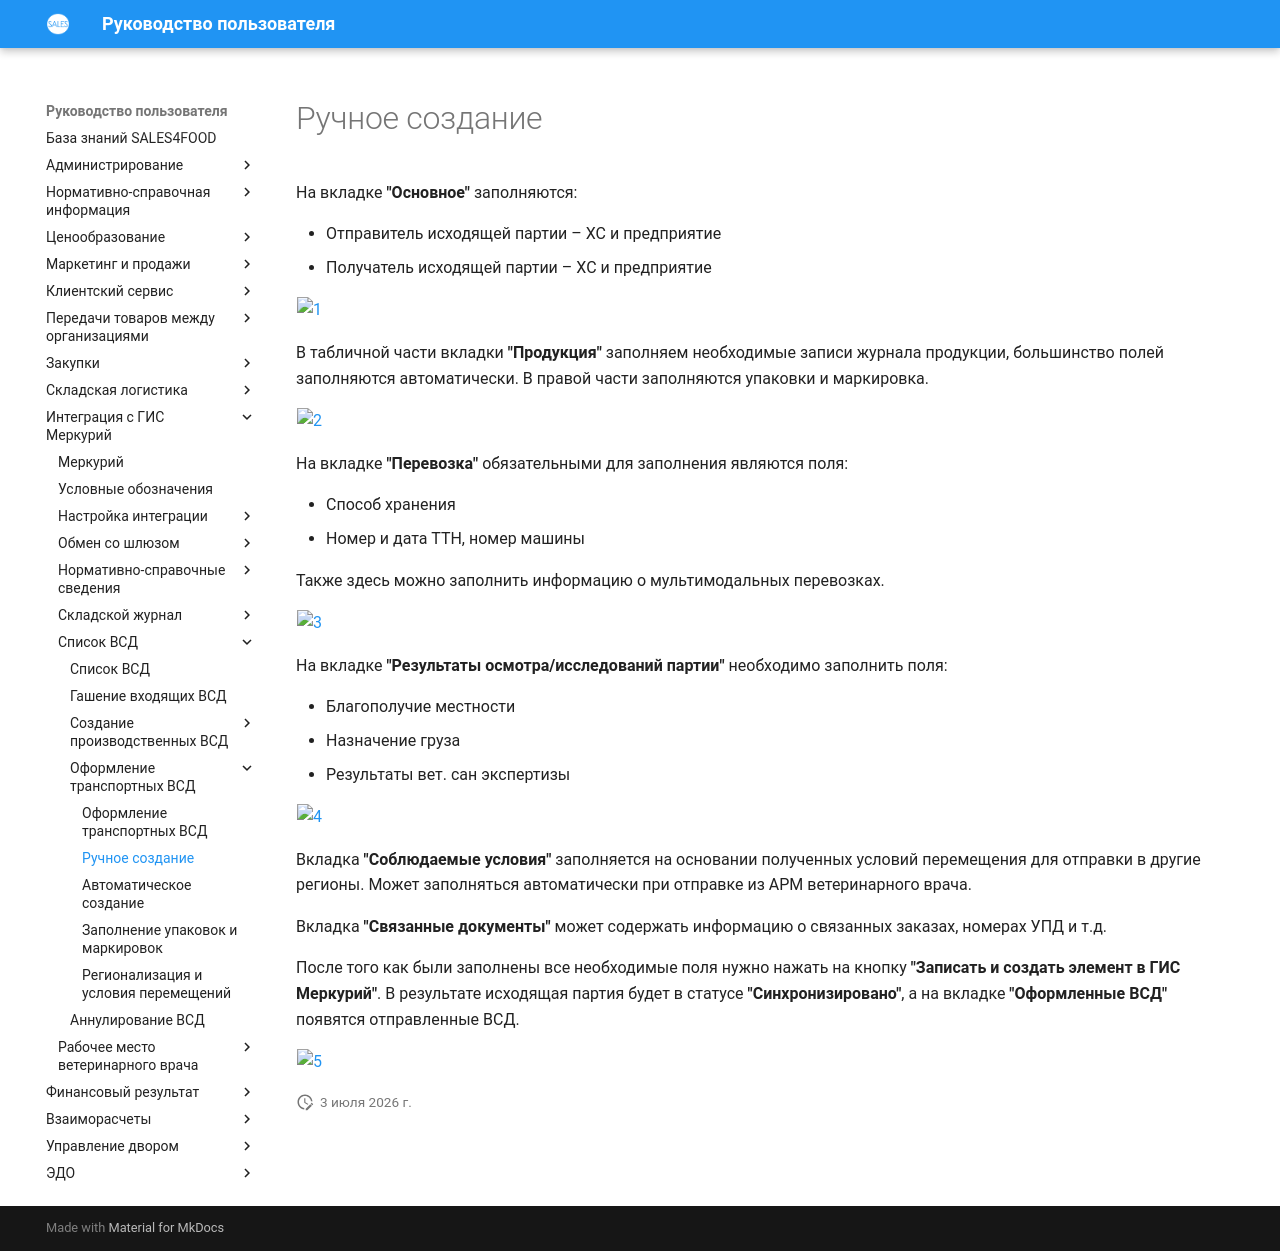

repository: Konstanta-it/sales4food · page: Mercury/ListOfVsd/RegistrationOfTransportVSD/ManualCreation/index.html · generator: mkdocs

# Ручное создание

На вкладке **"Основное"** заполняются:

- Отправитель исходящей партии – ХС и предприятие
- Получатель исходящей партии – ХС и предприятие

[![1][1]][1]

В табличной части вкладки **"Продукция"** заполняем необходимые записи журнала продукции, большинство полей заполняются автоматически. В правой части заполняются упаковки и маркировка.

[![2][2]][2]

На вкладке **"Перевозка"** обязательными для заполнения являются поля:

- Способ хранения
- Номер и дата ТТН, номер машины

Также здесь можно заполнить информацию о мультимодальных перевозках.

[![3][3]][3]

На вкладке **"Результаты осмотра/исследований партии"** необходимо заполнить поля:

- Благополучие местности
- Назначение груза
- Результаты вет. сан экспертизы

[![4][4]][4]

Вкладка **"Соблюдаемые условия"** заполняется на основании полученных условий перемещения для отправки в другие регионы. Может заполняться автоматически при отправке из АРМ ветеринарного врача.

Вкладка **"Связанные документы"** может содержать информацию о связанных заказах, номерах УПД и т.д.

После того как были заполнены все необходимые поля нужно нажать на кнопку **"Записать и создать элемент в ГИС Меркурий"**. В результате исходящая партия будет в статусе **"Синхронизировано"**, а на вкладке **"Оформленные ВСД"** появятся отправленные ВСД.

[![5][5]][5]

[1]: ManualCreation.assets/1.png
[2]: ManualCreation.assets/2.png
[3]: ManualCreation.assets/3.png
[4]: ManualCreation.assets/4.png
[5]: ManualCreation.assets/5.png
